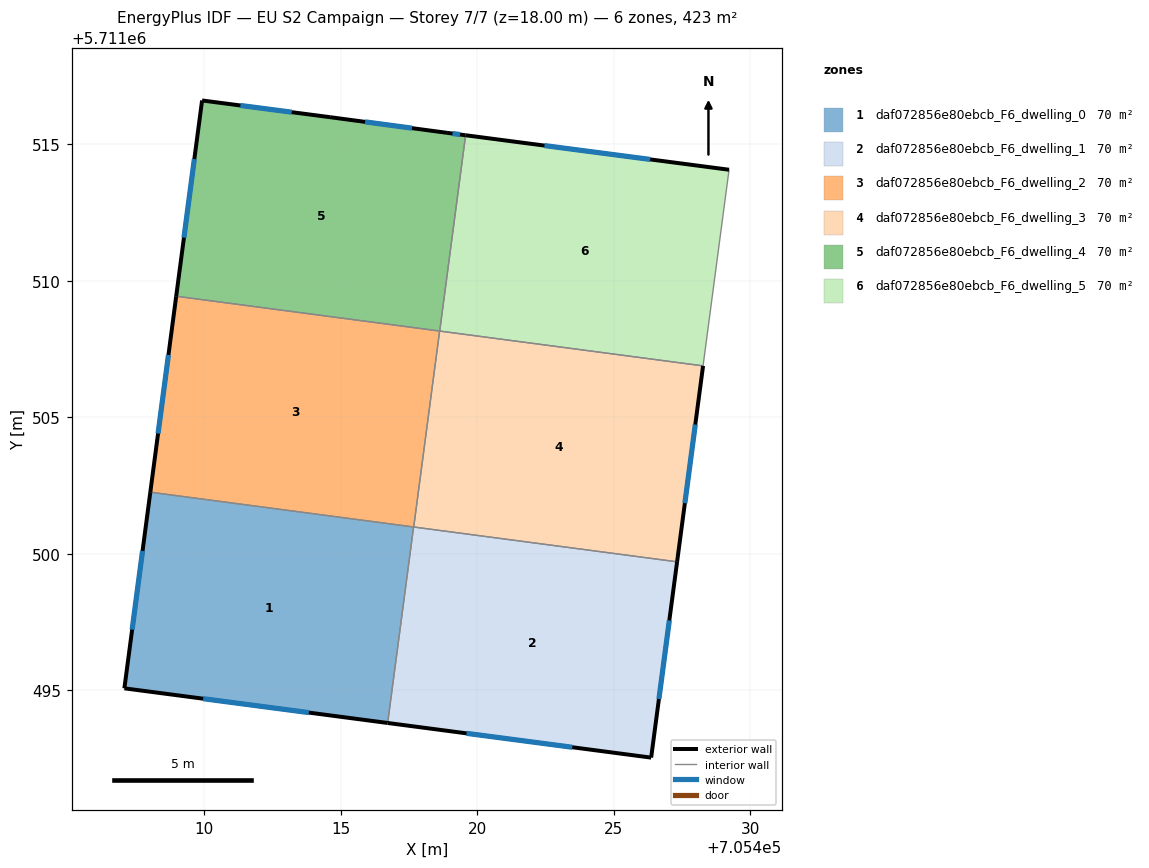
=== STOREY PLAN SPEC (per zone: floor XY polygon, exterior-wall plan segments, windows/doors) ===
zone 1: daf072856e80ebcb_F6_dwelling_0  (70.4 m²)
  floor: (705417.67, 5711500.99) (705416.72, 5711493.81) (705407.07, 5711495.08) (705408.02, 5711502.26)
  exterior wall: (705407.07, 5711495.08) – (705416.72, 5711493.81)  [9.7 m]
    window: (705409.96, 5711494.70) – (705413.83, 5711494.19)  [4.7 m²]
  exterior wall: (705408.02, 5711502.26) – (705407.07, 5711495.08)  [7.2 m]
    window: (705407.74, 5711500.11) – (705407.36, 5711497.23)  [3.5 m²]
  interior walls: 2
zone 2: daf072856e80ebcb_F6_dwelling_1  (70.4 m²)
  floor: (705427.32, 5711499.71) (705426.37, 5711492.54) (705416.72, 5711493.81) (705417.67, 5711500.99)
  exterior wall: (705416.72, 5711493.81) – (705426.37, 5711492.54)  [9.7 m]
    window: (705419.60, 5711493.43) – (705423.48, 5711492.92)  [4.7 m²]
  exterior wall: (705426.37, 5711492.54) – (705427.32, 5711499.71)  [7.2 m]
    window: (705426.65, 5711494.69) – (705427.03, 5711497.56)  [3.5 m²]
  interior walls: 2
zone 3: daf072856e80ebcb_F6_dwelling_2  (70.4 m²)
  floor: (705418.62, 5711508.16) (705417.67, 5711500.99) (705408.02, 5711502.26) (705408.97, 5711509.44)
  exterior wall: (705408.97, 5711509.44) – (705408.02, 5711502.26)  [7.2 m]
    window: (705408.69, 5711507.29) – (705408.31, 5711504.41)  [3.5 m²]
  interior walls: 3
zone 4: daf072856e80ebcb_F6_dwelling_3  (70.4 m²)
  floor: (705428.27, 5711506.89) (705427.32, 5711499.71) (705417.67, 5711500.99) (705418.62, 5711508.16)
  exterior wall: (705427.32, 5711499.71) – (705428.27, 5711506.89)  [7.2 m]
    window: (705427.60, 5711501.86) – (705427.98, 5711504.74)  [3.5 m²]
  interior walls: 3
zone 5: daf072856e80ebcb_F6_dwelling_4  (70.4 m²)
  floor: (705419.57, 5711515.33) (705418.62, 5711508.16) (705408.97, 5711509.44) (705409.92, 5711516.61) (705414.61, 5711516.00) (705418.89, 5711515.42)
  exterior wall: (705409.92, 5711516.61) – (705408.97, 5711509.44)  [7.2 m]
    window: (705409.64, 5711514.46) – (705409.25, 5711511.58)  [3.5 m²]
  exterior wall: (705414.61, 5711516.00) – (705409.92, 5711516.61)  [4.7 m]
    window: (705413.20, 5711516.18) – (705411.32, 5711516.42)  [2.3 m²]
  exterior wall: (705418.89, 5711515.42) – (705414.61, 5711516.00)  [4.3 m]
    window: (705417.61, 5711515.59) – (705415.89, 5711515.82)  [2.1 m²]
  exterior wall: (705419.57, 5711515.33) – (705418.89, 5711515.42)  [0.7 m]
    window: (705419.37, 5711515.36) – (705419.09, 5711515.40)  [0.3 m²]
  interior walls: 2
zone 6: daf072856e80ebcb_F6_dwelling_5  (70.5 m²)
  floor: (705429.22, 5711514.07) (705428.27, 5711506.89) (705418.62, 5711508.16) (705419.57, 5711515.33)
  exterior wall: (705429.22, 5711514.07) – (705419.57, 5711515.33)  [9.7 m]
    window: (705426.33, 5711514.45) – (705422.46, 5711514.95)  [4.7 m²]
  interior walls: 3

=== DERIVED (storey summary) ===
Building: EU S2 Campaign
Storey: 7 of 7  (floor level z = 18.00 m)
Storey gross floor area: 422.7 m²
Zones on this storey: 6
  - daf072856e80ebcb_F6_dwelling_0: floor 70.4 m²; exterior wall 17.0 m (50.9 m²); 2 window(s) 8.2 m²; WWR 16.1%
  - daf072856e80ebcb_F6_dwelling_1: floor 70.4 m²; exterior wall 17.0 m (50.9 m²); 2 window(s) 8.2 m²; WWR 16.1%
  - daf072856e80ebcb_F6_dwelling_2: floor 70.4 m²; exterior wall 7.2 m (21.7 m²); 1 window(s) 3.5 m²; WWR 16.1%
  - daf072856e80ebcb_F6_dwelling_3: floor 70.4 m²; exterior wall 7.2 m (21.7 m²); 1 window(s) 3.5 m²; WWR 16.1%
  - daf072856e80ebcb_F6_dwelling_4: floor 70.4 m²; exterior wall 17.0 m (50.9 m²); 4 window(s) 8.2 m²; WWR 16.1%
  - daf072856e80ebcb_F6_dwelling_5: floor 70.5 m²; exterior wall 9.7 m (29.2 m²); 1 window(s) 4.7 m²; WWR 16.1%
Zone adjacency (shared interzone walls):
  - daf072856e80ebcb_F6_dwelling_0 ↔ daf072856e80ebcb_F6_dwelling_1
  - daf072856e80ebcb_F6_dwelling_0 ↔ daf072856e80ebcb_F6_dwelling_2
  - daf072856e80ebcb_F6_dwelling_1 ↔ daf072856e80ebcb_F6_dwelling_3
  - daf072856e80ebcb_F6_dwelling_2 ↔ daf072856e80ebcb_F6_dwelling_3
  - daf072856e80ebcb_F6_dwelling_2 ↔ daf072856e80ebcb_F6_dwelling_4
  - daf072856e80ebcb_F6_dwelling_3 ↔ daf072856e80ebcb_F6_dwelling_5
  - daf072856e80ebcb_F6_dwelling_4 ↔ daf072856e80ebcb_F6_dwelling_5